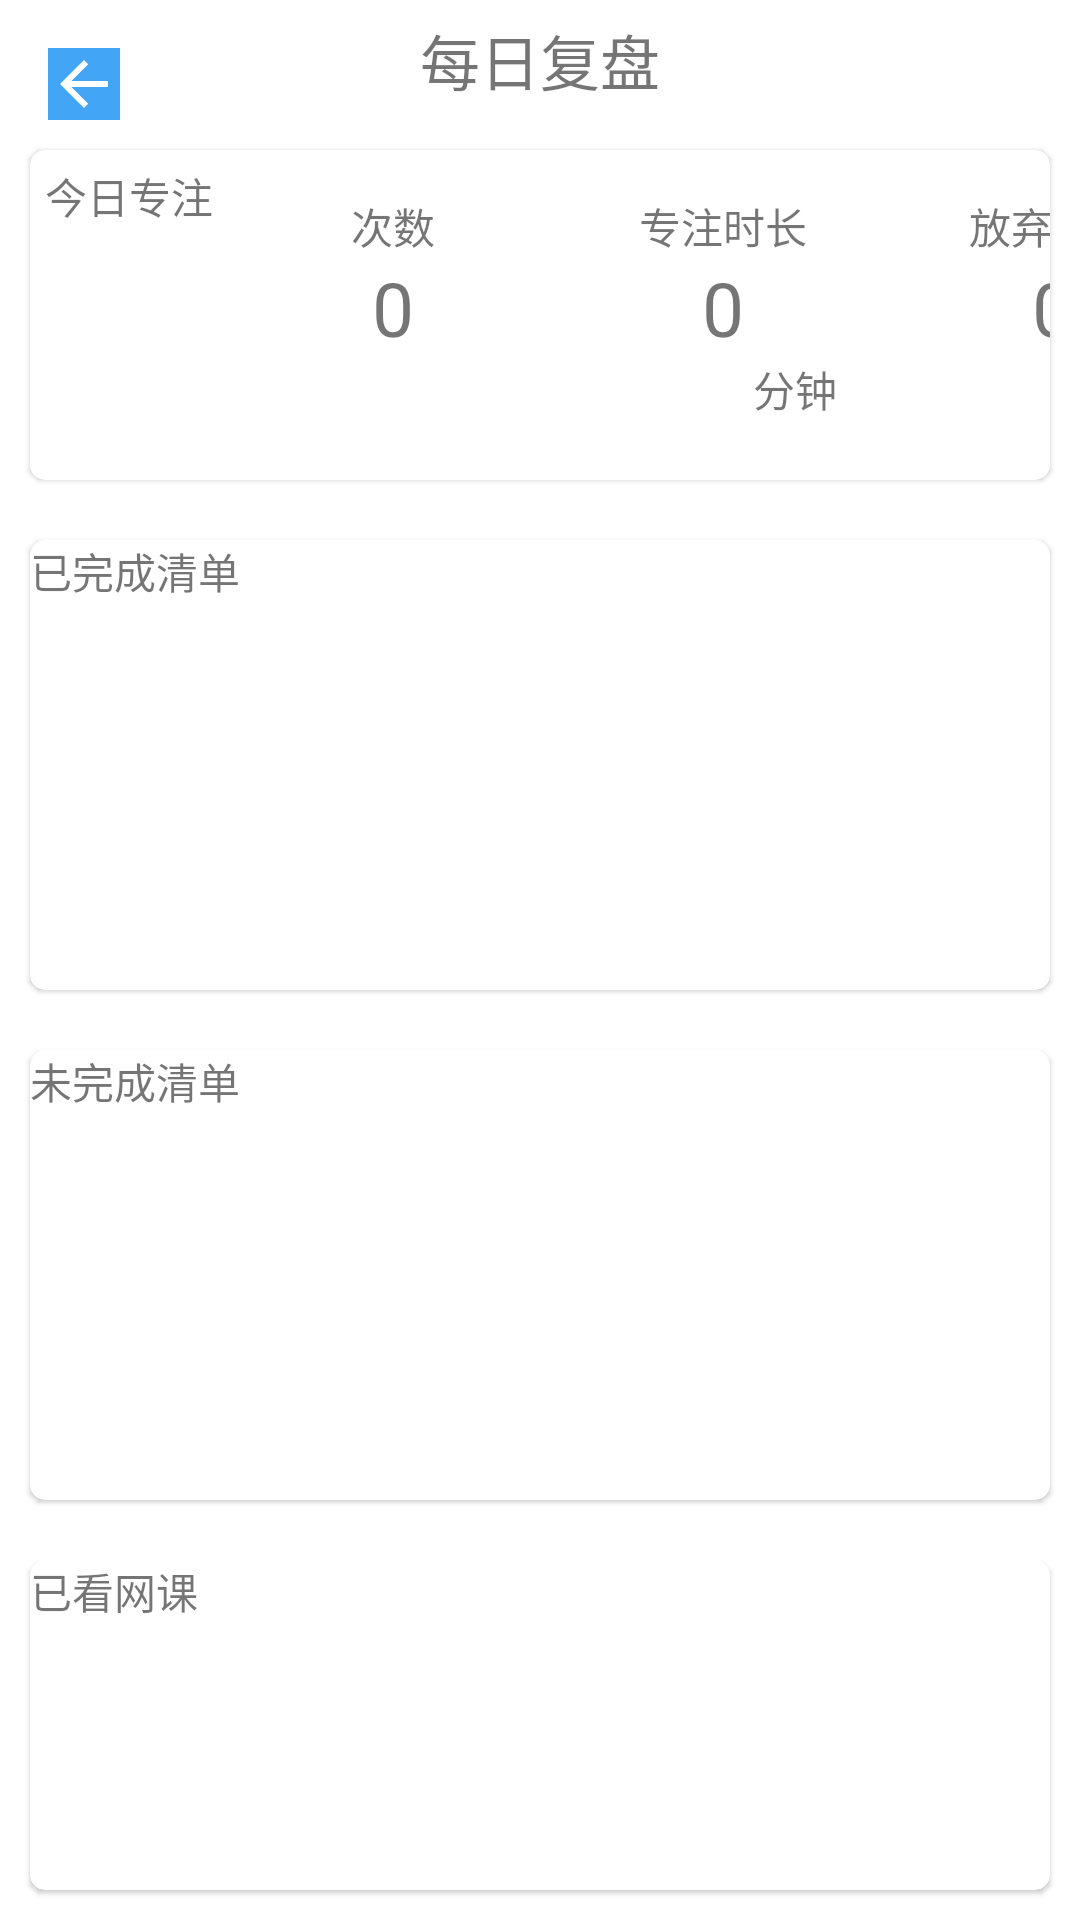

Here is an Android app screen rendered from its layout file. Give the layout XML and the strings, colors and styles it references.
<!-- AndroidManifest.xml: activity theme theme1 -->
<!-- res/layout/activity_daily.xml -->
<?xml version="1.0" encoding="utf-8"?>
<LinearLayout xmlns:android="http://schemas.android.com/apk/res/android"
    xmlns:app="http://schemas.android.com/apk/res-auto"
    xmlns:tools="http://schemas.android.com/tools"
    android:layout_width="match_parent"
    android:layout_height="match_parent"
    tools:context=".daily.DailyActivity"
    android:orientation="vertical">
    <RelativeLayout
        android:layout_width="match_parent"
        android:layout_height="wrap_content"
        android:orientation="horizontal">
        <ImageView
            android:id="@+id/back"
            android:layout_width="wrap_content"
            android:layout_height="wrap_content"
            android:layout_marginStart="16dp"
            android:layout_marginTop="16dp"
            android:src="@drawable/abc_vector_test"
            android:background="@color/blue"/>
        <TextView
            android:layout_width="wrap_content"
            android:layout_height="wrap_content"
            android:layout_centerInParent="true"
            android:layout_margin="5dp"
            android:text="每日复盘"
            android:textSize="20dp" />
    </RelativeLayout>

    <com.google.android.material.card.MaterialCardView
        app:cardCornerRadius ="5dp"
        android:id="@+id/focus_today"
        android:layout_width="match_parent"
        android:layout_height="wrap_content"
        android:layout_margin="10dp"
        android:background="@color/white">

        <LinearLayout
            android:orientation="horizontal"
            android:layout_width="match_parent"
            android:layout_height="wrap_content">
            <LinearLayout
                android:layout_width="wrap_content"
                android:layout_height="100dp"
                android:layout_margin="5dp">

                <TextView
                    android:layout_width="wrap_content"
                    android:layout_height="wrap_content"
                    android:text="今日专注" />

            </LinearLayout>

            <LinearLayout
                android:layout_width="100dp"
                android:layout_height="100dp"
                android:layout_margin="5dp"
                android:orientation="vertical">

                <TextView
                    android:layout_marginTop="10dp"
                    android:layout_width="wrap_content"
                    android:layout_height="wrap_content"
                    android:layout_gravity="center_horizontal"
                    android:text="次数" />

                <TextView
                    android:id="@+id/weekly_number_of_times"
                    android:layout_width="wrap_content"
                    android:layout_height="wrap_content"
                    android:layout_gravity="center"
                    android:text="0"
                    android:textSize="25dp"/>
            </LinearLayout>
            <LinearLayout
                android:layout_width="100dp"
                android:layout_height="100dp"
                android:layout_margin="5dp"
                android:orientation="vertical">

                <TextView
                    android:layout_marginTop="10dp"
                    android:layout_width="wrap_content"
                    android:layout_height="wrap_content"
                    android:layout_gravity="center_horizontal"
                    android:text="专注时长" />

                <TextView
                    android:id="@+id/weekly_time"
                    android:layout_width="wrap_content"
                    android:layout_height="wrap_content"
                    android:layout_gravity="center"
                    android:text="0"
                    android:textSize="25dp"/>
                <TextView
                    android:layout_width="wrap_content"
                    android:layout_height="wrap_content"
                    android:text="分钟"
                    android:layout_marginStart="60dp"/>
            </LinearLayout>
            <LinearLayout
                android:layout_width="100dp"
                android:layout_height="100dp"
                android:layout_margin="5dp"
                android:orientation="vertical">

                <TextView
                    android:layout_marginTop="10dp"
                    android:layout_width="wrap_content"
                    android:layout_height="wrap_content"
                    android:layout_gravity="center_horizontal"
                    android:text="放弃次数" />

                <TextView
                    android:id="@+id/weekly_number_of_times_failed"
                    android:layout_width="wrap_content"
                    android:layout_height="wrap_content"
                    android:layout_gravity="center"
                    android:text="0"
                    android:textSize="25dp"/>
            </LinearLayout>
        </LinearLayout>
    </com.google.android.material.card.MaterialCardView>

    <com.google.android.material.card.MaterialCardView
        app:cardCornerRadius ="5dp"
        android:layout_width="match_parent"
        android:layout_height="wrap_content"
        android:layout_margin="10dp"
        android:background="@color/backGround1"
        android:orientation="vertical">
        <LinearLayout
            android:layout_width="match_parent"
            android:layout_height="150dp"
            android:orientation="vertical">
            <TextView
                android:text="已完成清单"
                android:layout_width="wrap_content"
                android:layout_height="wrap_content"/>

            <androidx.recyclerview.widget.RecyclerView
                android:id="@+id/daily_finished_list_view"
                android:layout_width="match_parent"
                android:layout_height="120dp"/>
        </LinearLayout>
    </com.google.android.material.card.MaterialCardView>

    <com.google.android.material.card.MaterialCardView
        app:cardCornerRadius ="5dp"
        android:layout_width="match_parent"
        android:layout_height="wrap_content"
        android:layout_margin="10dp"
        android:background="@color/backGround1">

        <LinearLayout
            android:layout_width="match_parent"
            android:layout_height="150dp"
            android:orientation="vertical">
            <TextView
                android:text="未完成清单"
                android:layout_width="wrap_content"
                android:layout_height="wrap_content"/>

            <androidx.recyclerview.widget.RecyclerView
                android:id="@+id/daily_failed_list_view"
                android:layout_width="match_parent"
                android:layout_height="120dp"/>
        </LinearLayout>

    </com.google.android.material.card.MaterialCardView>

    <com.google.android.material.card.MaterialCardView
        app:cardCornerRadius ="5dp"
        android:layout_width="match_parent"
        android:layout_height="wrap_content"
        android:layout_margin="10dp"
        android:background="@color/backGround1">

        <LinearLayout
            android:layout_width="match_parent"
            android:layout_height="150dp"
            android:orientation="vertical">
            <TextView
                android:text="已看网课"
                android:layout_width="wrap_content"
                android:layout_height="wrap_content"/>

            <ListView
                android:id="@+id/daily_courses_list_view"
                android:layout_width="match_parent"
                android:layout_height="120dp"/>
        </LinearLayout>
    </com.google.android.material.card.MaterialCardView>
</LinearLayout>
<!-- resources referenced by this layout -->
<resources>
  <color name="backGround1">#E3F2FD</color>
  <color name="blue">#42A5F5</color>
  <color name="white">#FFFFFF</color>
  <style name="theme1" parent="Theme.MaterialComponents.Light.NoActionBar" />
</resources>
